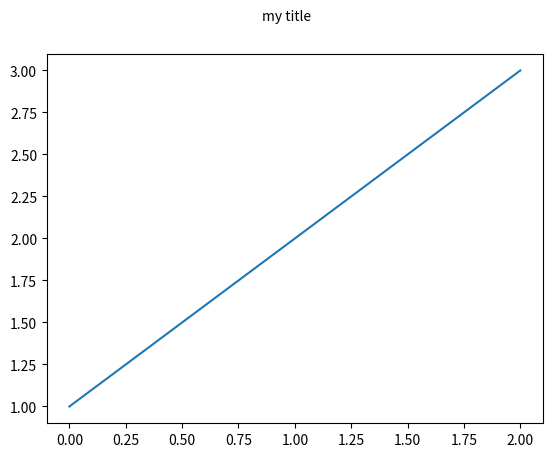

Reproduce this figure in Python.
%matplotlib inline

from matplotlib.pyplot import figure, show
from matplotlib.figure import Figure


class MyFigure(Figure):
    def __init__(self, *args, **kwargs):
        """
        custom kwarg figtitle is a figure title
        """
        figtitle = kwargs.pop('figtitle', 'hi mom')
        Figure.__init__(self, *args, **kwargs)
        self.text(0.5, 0.95, figtitle, ha='center')


fig = figure(FigureClass=MyFigure, figtitle='my title')
ax = fig.add_subplot(111)
ax.plot([1, 2, 3])

show()